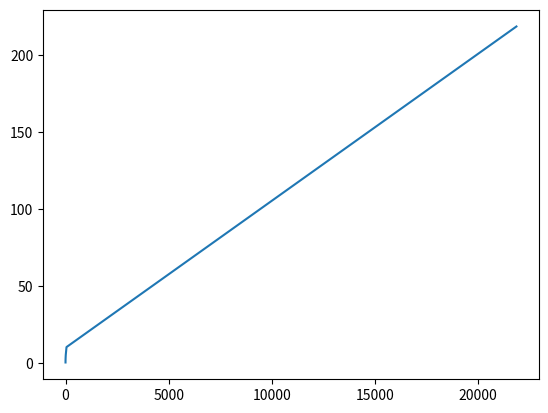

Here is the Python script that generated this plot:
import numpy as np
import matplotlib.pyplot as plt
from scipy.optimize import minimize

# Manually inputting the data.
# Note: For simplification, dictionaries and lists are retained for readability and structure where numpy does not offer a significant advantage.

# Λ (lambda) coefficients for the sources of risk
# lambda_coeffs = np.array([0.331, 0.419, -0.029, 0.126, 0.477, 0.305])

# # Σ (covariance) matrix.
# sigma_matrix = np.array([
#     [13.5, 0, 0, 0, 0, 0],
#     [8.2, 5.6, 0, 0, 0, 0],
#     [9.1, 2.7, 2.4, 0, 0, 0],
#     [3.7, 6.3, 0.3, 16.5, 0, 0],
#     [3.6, 6.8, 0.3, 11.7, 7.3, 0],
#     [3.6, 7.7, 0.1, 10.4, 6.8, 5.9],
# ])

# Expected returns for each asset
expected_returns = 1 + np.array([9.5, 10.1, 9.1, 10.9, 14.0, 15.7]) / 100  # Convert percentages to decimals

# Correlations matrix (transformed from percentage to decimal)
correlations_matrix = np.array([
    [1.00, 0.82, 0.93, 0.20, 0.23, 0.22],
    [0.82, 1.00, 0.92, 0.37, 0.43, 0.45],
    [0.93, 0.92, 1.00, 0.29, 0.34, 0.34],
    [0.20, 0.37, 0.29, 1.00, 0.88, 0.80],
    [0.23, 0.43, 0.34, 0.88, 1.00, 0.93],
    [0.22, 0.45, 0.34, 0.80, 0.93, 1.00],
])

# Lambda_0 coefficients (Λ0)
lambda_0 = np.array([0.306, 0.409, -0.020, 0.089, 0.498, 0.310, 0, 0, 0])

# Kappa values (κi)
kappa_values = np.array([0.36, 0.12, 0.052])

# Constants
risk_free_rate = 0.05

# Construct the covariance matrix from volatilities and correlations
# volatilities = sigma_matrix.diagonal()**0.5 / 100  # Extract volatilities from the diagonal, assuming it represents variances
# covariance_matrix = np.outer(volatilities, volatilities) * correlations_matrix
# print(covariance_matrix)
gamma = 1

# print(gamma)
def bestW(gamma):
    w = 1/gamma * np.linalg.inv(correlations_matrix) @ expected_returns
    
    sigma  = w.T @ correlations_matrix @ w 
    finalReturn = w.T @ expected_returns
    
    return finalReturn,sigma



# print("sigma",sigma)

sigmas = []
returns = []
for i in np.linspace(0.01,10, 50):
    finalReturn,sigma = bestW(i)
    sigmas.append(sigma)
    returns.append(finalReturn)
    
    

plt.plot(sigmas,returns)


from scipy.optimize import minimize

# Define objective function
def objective(w):
    return w.T @ expected_returns - 1/gamma * w.T @ correlations_matrix @ w   # Example objective function: f(x) = x^2 + y^2

# Define constraint function
def constraint(w):
    return w @ np.zeros(len(w)) -1  # Example constraint: x + y - 1 = 0

# Define Lagrangian
def lagrangian(w, l):
    return objective(w) + l * constraint(w)

# Initial guess for variables and Lagrange multiplier
w0 = [0, 0, 0, 0, 0, 0]
l0 = 5

# Minimize Lagrangian using SciPy
result = minimize(lambda w: lagrangian(w, l0), w0, constraints={'type': 'eq', 'fun': constraint})


print("Optimal solution:", result.x)
print("Optimal value:", result.fun)

